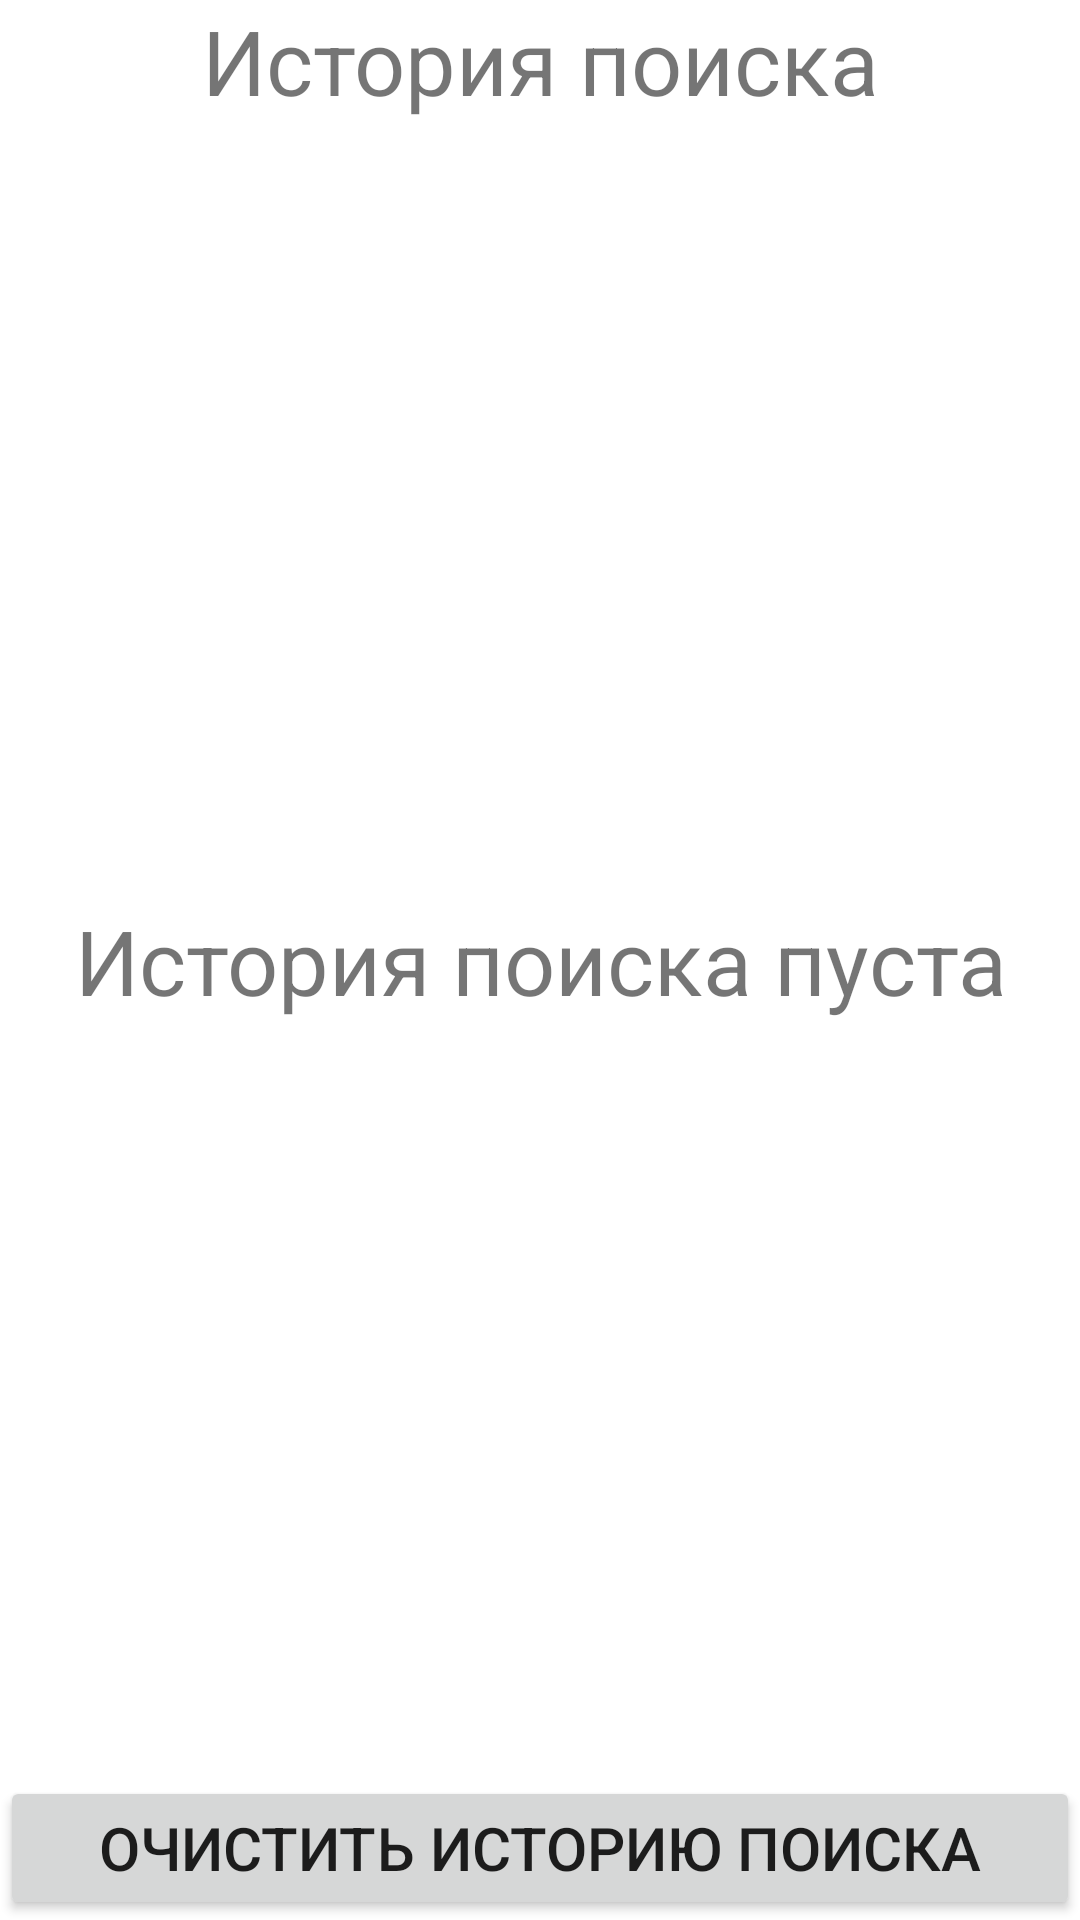

Android layout source for this screen:
<!-- AndroidManifest.xml: application theme Theme.OnlineStationeryShop -->
<!-- res/layout/fragment_history_search.xml -->
<?xml version="1.0" encoding="utf-8"?>
<RelativeLayout xmlns:android="http://schemas.android.com/apk/res/android"
    android:orientation="vertical"
    xmlns:tools="http://schemas.android.com/tools"
    android:layout_width="match_parent"
    android:layout_height="match_parent"
    tools:context=".View.HistorySearch.HistorySearchFragment">

    <TextView
        android:textSize="30dp"
        android:id="@+id/nullSearch"
        android:layout_marginTop="300dp"
        android:gravity="center"
        android:text="История поиска пуста"
        android:layout_width="match_parent"
        android:layout_height="wrap_content">

    </TextView>
    <LinearLayout
        android:layout_above="@id/deleteHistory"
        android:orientation="vertical"
        android:layout_width="match_parent"
        android:layout_height="match_parent">
    <TextView
        android:gravity="center"
        android:textSize="30dp"
        android:layout_width="match_parent"
        android:layout_height="wrap_content"
        android:text="История поиска" />
    <androidx.recyclerview.widget.RecyclerView
        android:id="@+id/searc_history"
        android:layout_marginHorizontal="20dp"
        android:layout_width="wrap_content"
        android:layout_height="wrap_content">
    </androidx.recyclerview.widget.RecyclerView>

    </LinearLayout>

    <Button
        android:id="@+id/deleteHistory"
        android:layout_alignParentBottom="true"
        android:textSize="20dp"
        android:text="Очистить историю поиска"
        android:layout_width="match_parent"
        android:layout_height="wrap_content">

    </Button>
</RelativeLayout>
<!-- resources referenced by this layout -->
<resources>
  <style name="Theme.OnlineStationeryShop" parent="Theme.MaterialComponents.Light.NoActionBar">
          
          <item name="colorPrimary">@color/black</item>
          <item name="colorPrimaryVariant">@color/white</item>
          <item name="colorOnPrimary">@color/white</item>
          
          <item name="colorSecondary">@color/teal_200</item>
          <item name="colorSecondaryVariant">@color/teal_700</item>
          <item name="colorOnSecondary">@color/black</item>
          
          <item name="android:statusBarColor">@color/white</item>
          <item name="android:windowLightStatusBar">true</item>
          
      </style>
  <color name="black">#FF000000</color>
  <color name="white">#FFFFFFFF</color>
  <color name="teal_200">#FF03DAC5</color>
  <color name="teal_700">#FF018786</color>
</resources>
